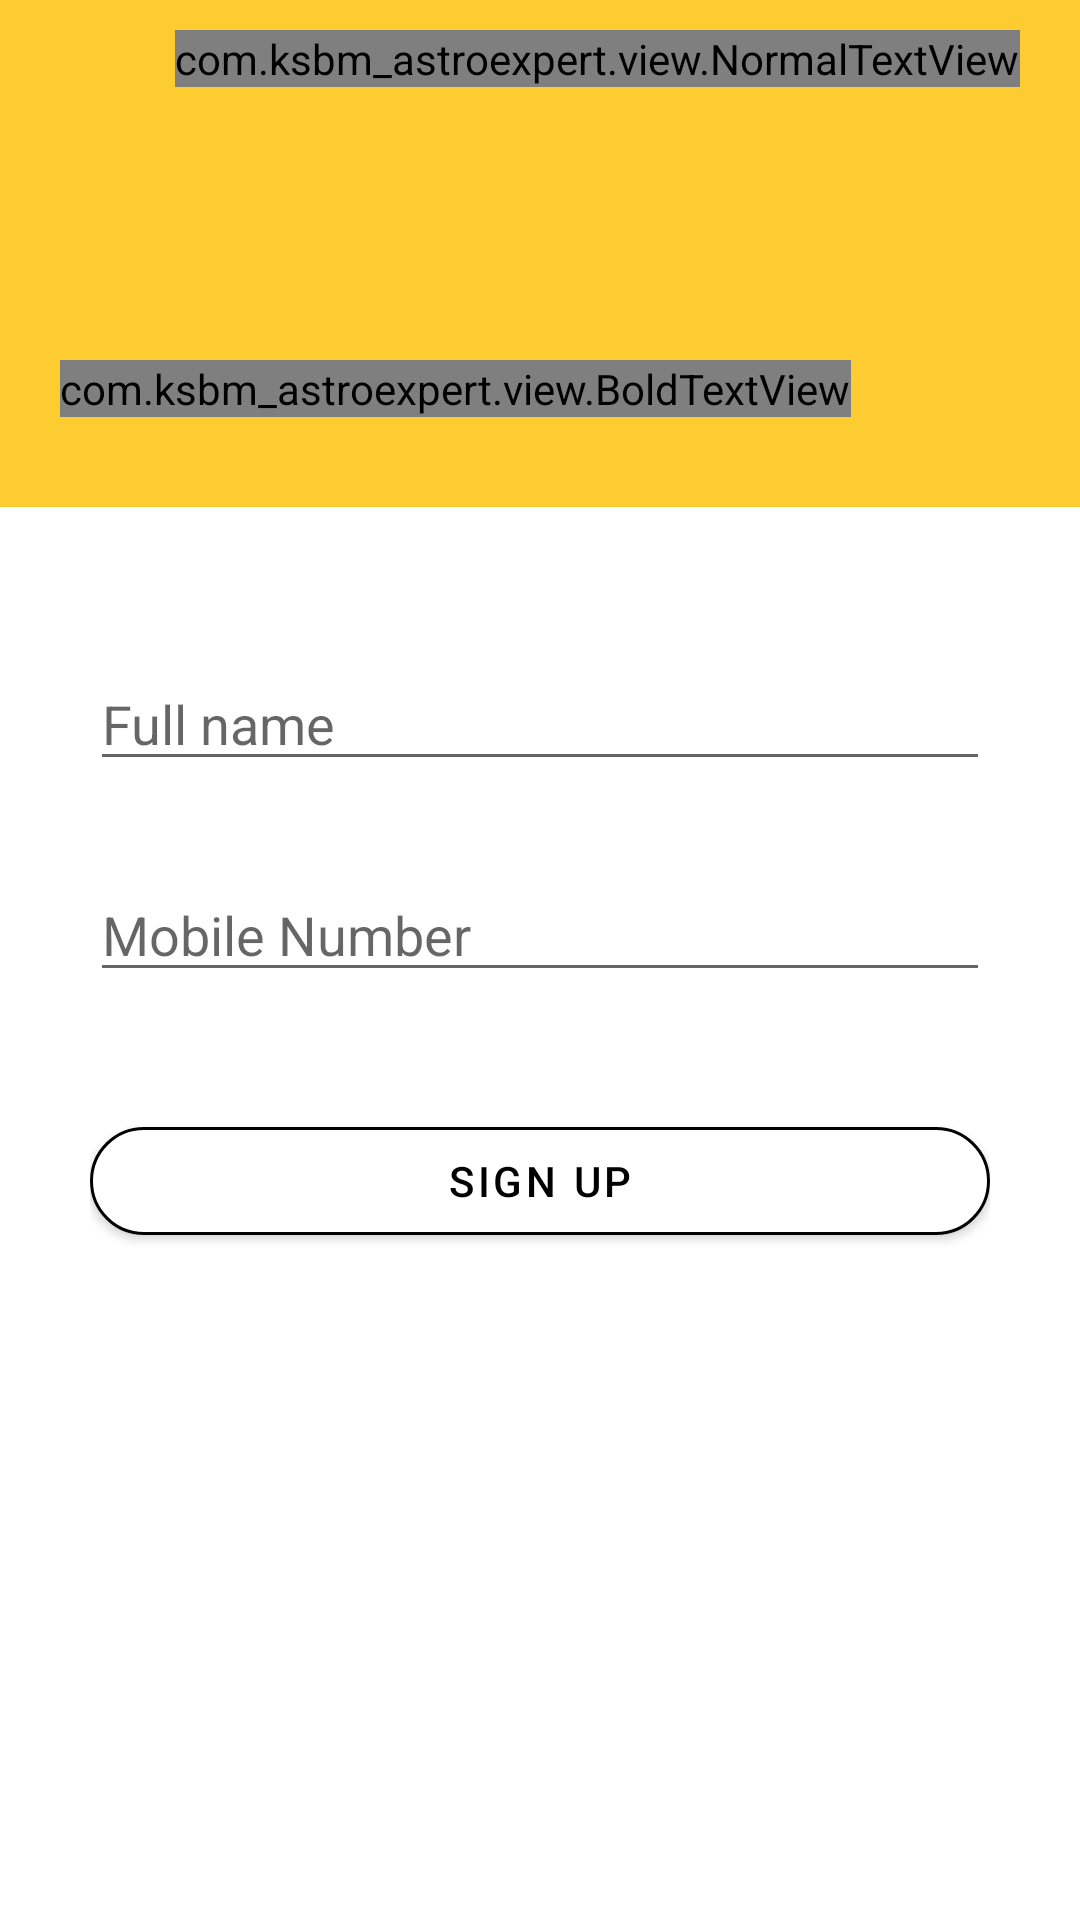

Here is an Android app screen rendered from its layout file. Give the layout XML and the strings, colors and styles it references.
<!-- AndroidManifest.xml: application theme AppTheme -->
<!-- res/layout/sign_up_activity.xml -->
<?xml version="1.0" encoding="utf-8"?>
<layout xmlns:app="http://schemas.android.com/apk/res-auto">

    <androidx.constraintlayout.widget.ConstraintLayout xmlns:android="http://schemas.android.com/apk/res/android"
        xmlns:tools="http://schemas.android.com/tools"
        android:layout_width="match_parent"
        android:layout_height="match_parent"
        android:background="@color/colorPrimary"
        tools:context=".ui.splash.SplashActivity">

        <androidx.appcompat.widget.AppCompatImageView
            android:id="@+id/imgClose"
            android:layout_width="wrap_content"
            android:layout_height="wrap_content"
            android:layout_marginStart="10dp"
            android:layout_marginTop="10dp"
            app:layout_constraintStart_toStartOf="parent"
            app:layout_constraintTop_toTopOf="parent"
            app:srcCompat="@drawable/close_screen" />

        <com.ksbm_astroexpert.view.NormalTextView
            android:id="@+id/txtLogin"
            style="@style/signupTextStyle"
            android:layout_width="wrap_content"
            android:layout_height="wrap_content"
            android:layout_marginTop="10dp"
            android:layout_marginEnd="20dp"
            android:text="@string/lbl_login"
            app:layout_constraintEnd_toEndOf="parent"
            app:layout_constraintTop_toTopOf="parent" />

        <com.ksbm_astroexpert.view.BoldTextView
            android:id="@+id/txtShareYourDetail"
            style="@style/loginPageTextStyle"
            android:layout_width="wrap_content"
            android:layout_height="wrap_content"
            android:layout_marginStart="20dp"
            android:layout_marginTop="120dp"
            android:text="@string/lbl_share_your_details"
            app:layout_constraintStart_toStartOf="parent"
            app:layout_constraintTop_toTopOf="parent" />

        <androidx.constraintlayout.widget.ConstraintLayout
            android:layout_width="match_parent"
            android:layout_height="0dp"
            android:layout_marginTop="30dp"
            android:background="@color/white"
            android:paddingStart="30dp"
            android:paddingTop="50dp"
            android:paddingEnd="30dp"
            app:layout_constraintBottom_toBottomOf="parent"
            app:layout_constraintTop_toBottomOf="@+id/txtShareYourDetail">

            <androidx.appcompat.widget.AppCompatEditText
                android:id="@+id/edtFullName"
                android:layout_width="match_parent"
                android:layout_height="wrap_content"
                android:hint="@string/lbl_full_name"
                android:includeFontPadding="true"
                android:inputType="number"
                android:maxLines="1"
                app:layout_constraintEnd_toEndOf="parent"
                app:layout_constraintStart_toStartOf="parent"
                app:layout_constraintTop_toTopOf="parent" />

            <com.ksbm_astroexpert.view.NormalTextView
                android:id="@+id/txtErrFullName"
                style="@style/loginErrorTextStyle"
                android:layout_width="wrap_content"
                android:layout_height="wrap_content"
                android:text="@string/err_username_empty"
                tools:visibility="visible"
                app:layout_constraintStart_toStartOf="parent"
                app:layout_constraintTop_toBottomOf="@+id/edtFullName" />

            <androidx.appcompat.widget.AppCompatEditText
                android:id="@+id/edtMobileNumber"
                android:layout_width="match_parent"
                android:layout_height="wrap_content"
                android:layout_marginTop="10dp"
                android:hint="@string/lbl_mobile_number"
                android:includeFontPadding="true"
                android:inputType="number"
                android:maxLines="1"
                app:layout_constraintEnd_toEndOf="parent"
                app:layout_constraintStart_toStartOf="parent"
                app:layout_constraintTop_toBottomOf="@+id/txtErrFullName" />

            <com.ksbm_astroexpert.view.NormalTextView
                android:id="@+id/txtErrMobile"
                style="@style/loginErrorTextStyle"
                android:layout_width="wrap_content"
                android:layout_height="wrap_content"
                android:text="@string/err_mobile_no_invalid"
                tools:visibility="visible"
                app:layout_constraintStart_toStartOf="parent"
                app:layout_constraintTop_toBottomOf="@+id/edtMobileNumber" />

            <com.google.android.material.button.MaterialButton
                android:id="@+id/btnSignUp"
                style="@style/loginButtonStyle"
                android:layout_width="0dp"
                android:layout_height="wrap_content"
                android:layout_marginTop="20dp"
                android:text="@string/lbl_sign_up"
                android:textAllCaps="true"
                app:layout_constraintEnd_toEndOf="parent"
                app:layout_constraintStart_toStartOf="parent"
                app:layout_constraintTop_toBottomOf="@+id/txtErrMobile" />

            <ProgressBar
                android:id="@+id/loaderSignUp"
                android:layout_width="40dp"
                android:layout_height="40dp"
                android:layout_gravity="center"
                android:layout_marginTop="20dp"
                android:indeterminateTint="@color/viewAllBtn"
                android:visibility="gone"
                app:layout_constraintEnd_toEndOf="parent"
                app:layout_constraintStart_toStartOf="parent"
                app:layout_constraintTop_toBottomOf="@+id/txtErrMobile"
                tools:visibility="visible" />

        </androidx.constraintlayout.widget.ConstraintLayout>
    </androidx.constraintlayout.widget.ConstraintLayout>
</layout>
<!-- resources referenced by this layout -->
<resources>
  <color name="colorPrimary">#fdcc31</color>
  <color name="viewAllBtn">#A67C52</color>
  <color name="white">#FFFFFF</color>
  <string name="err_mobile_no_invalid">Invalid mobile number.</string>
  <string name="err_username_empty">Name required</string>
  <string name="lbl_full_name">Full name</string>
  <string name="lbl_login">Login</string>
  <string name="lbl_mobile_number">Mobile Number</string>
  <string name="lbl_share_your_details">Share your details</string>
  <string name="lbl_sign_up">Sign Up</string>
  <style name="loginButtonStyle">
          <item name="backgroundTint">@color/appBgColor</item>
          <item name="strokeColor">@color/Black</item>
          <item name="cornerRadius">30dp</item>
          <item name="strokeWidth">1dp</item>
          <item name="android:textColor">@color/Black</item>
          <item name="android:textAllCaps">false</item>
      </style>
  <style name="loginErrorTextStyle">
          <item name="android:textSize">14sp</item>
          <item name="android:textColor">@color/errColor</item>
          <item name="android:visibility">invisible</item>
      </style>
  <style name="loginPageTextStyle">
          <item name="android:textSize">24sp</item>
      </style>
  <style name="signupTextStyle">
          <item name="android:textSize">20sp</item>
      </style>
  <style name="AppTheme" parent="Theme.MaterialComponents.Light.NoActionBar">
          
          <item name="colorPrimary">@color/colorPrimary</item>
          <item name="colorPrimaryDark">@color/Black</item>
          <item name="colorAccent">@color/colorAccent</item>
          <item name="android:textColor">@color/Black</item>
         
         
      </style>
  <color name="appBgColor">@color/white</color>
  <color name="Black">#000000</color>
  <color name="errColor">#FF1414</color>
  <color name="colorAccent">#FFCE10</color>
</resources>
